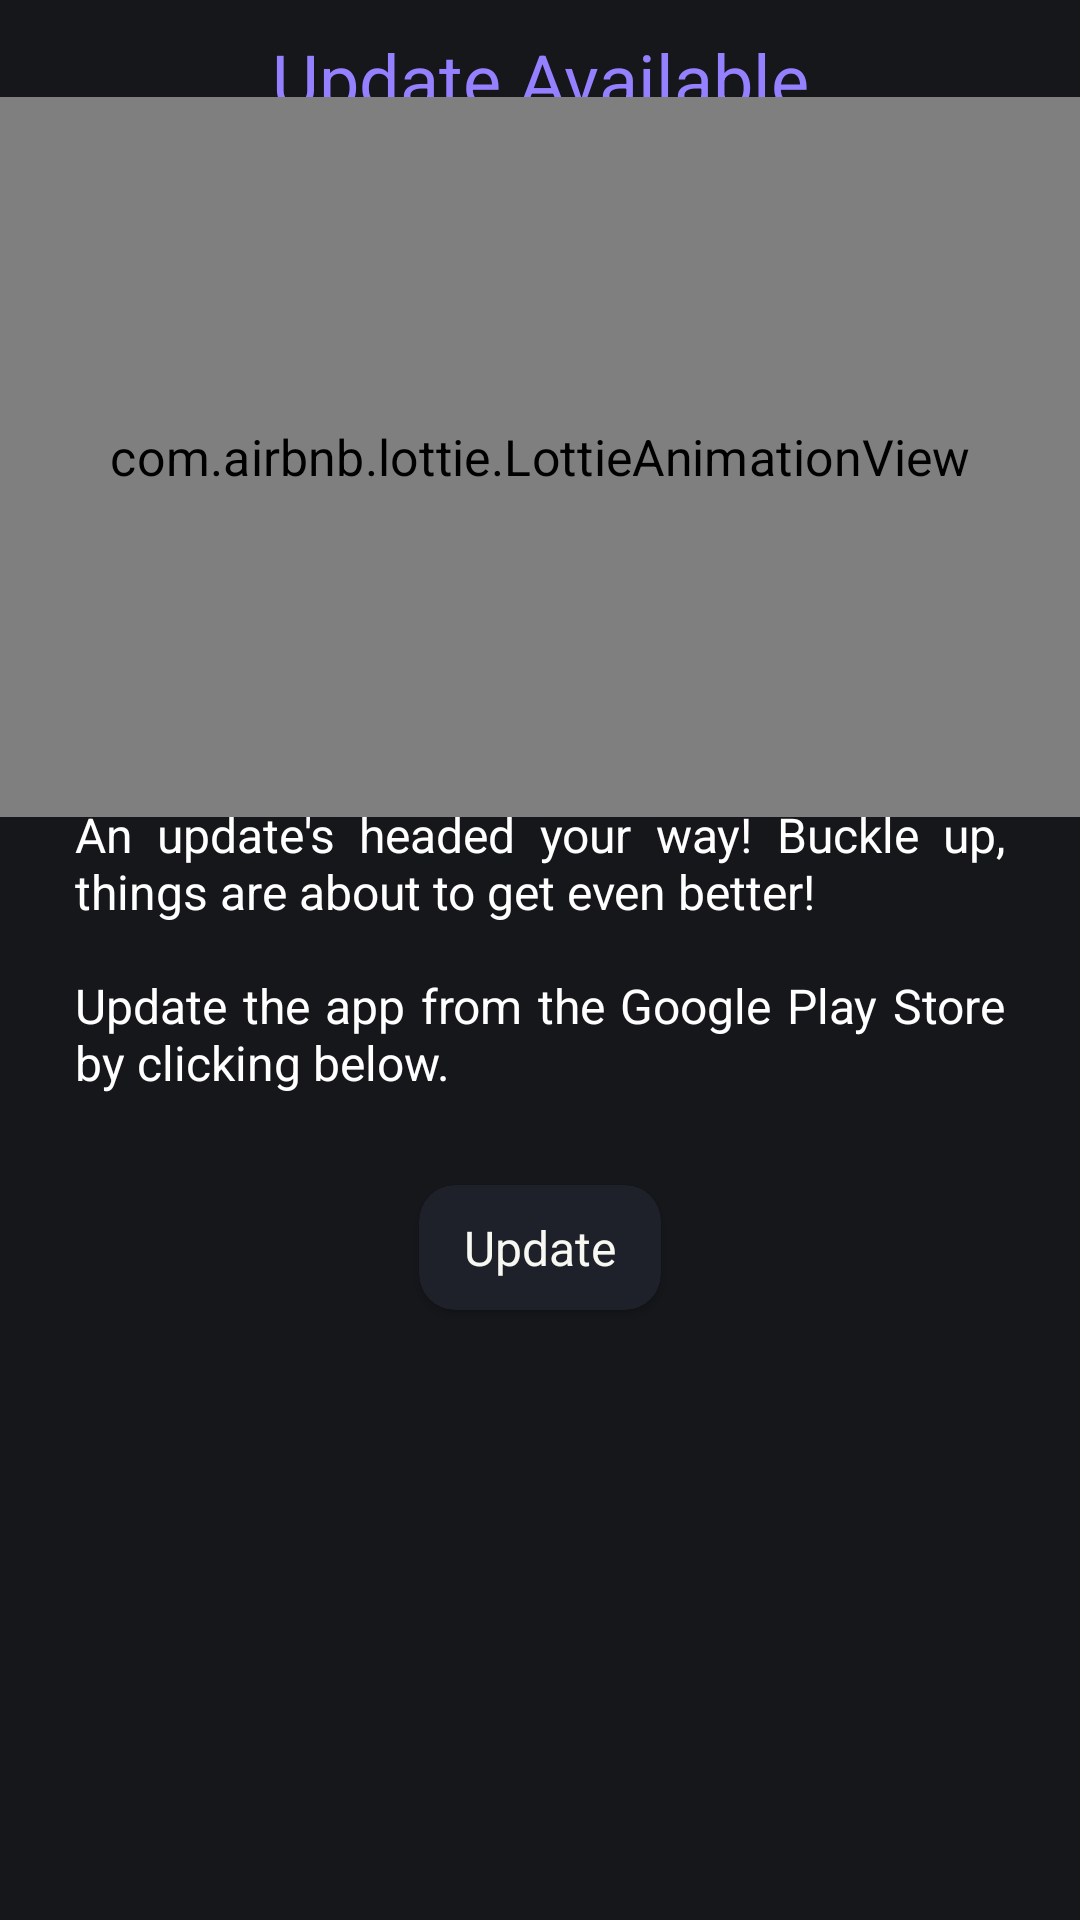

Android layout source for this screen:
<!-- AndroidManifest.xml: application theme Theme.HackOverflow -->
<!-- res/layout/dialog_update.xml -->
<?xml version="1.0" encoding="utf-8"?>
<androidx.cardview.widget.CardView xmlns:android="http://schemas.android.com/apk/res/android"
    xmlns:app="http://schemas.android.com/apk/res-auto"
    android:layout_width="match_parent"
    android:layout_height="wrap_content"
    android:layout_marginHorizontal="15dp"
    android:layout_marginVertical="10dp"
    android:backgroundTint="@color/drac_dark"
    app:cardCornerRadius="0dp">

    <LinearLayout
        android:layout_width="match_parent"
        android:layout_height="wrap_content"
        android:orientation="vertical">

        <TextView
            android:id="@+id/tvTitle"
            android:layout_width="match_parent"
            android:layout_height="wrap_content"
            android:layout_marginHorizontal="15dp"
            android:layout_marginVertical="10dp"
            android:gravity="center"
            android:text="Update Available"
            android:textColor="@color/drac_purple"
            android:textSize="24sp" />

        <com.airbnb.lottie.LottieAnimationView
            android:layout_width="match_parent"
            android:layout_height="200dp"
            android:scaleX="1.2"
            android:scaleY="1.2"
            android:layout_gravity="center"
            app:lottie_autoPlay="true"
            app:lottie_loop="true"
            app:lottie_rawRes="@raw/new_updates" />

        <TextView
            android:id="@+id/tvMessage"
            android:layout_width="match_parent"
            android:layout_height="wrap_content"
            android:layout_marginHorizontal="15dp"
            android:layout_marginTop="15dp"
            android:layout_marginBottom="10dp"
            android:paddingHorizontal="10dp"
            android:justificationMode="inter_word"
            android:text="@string/update_text"
            android:textColor="@color/white"
            android:textSize="16sp" />

        <androidx.cardview.widget.CardView
            android:id="@+id/btnUpdate"
            android:layout_width="wrap_content"
            android:layout_height="wrap_content"
            android:layout_gravity="center"
            android:layout_marginHorizontal="15dp"
            android:layout_marginVertical="20dp"
            android:backgroundTint="@color/drac_bg"
            app:cardCornerRadius="12dp">

            <TextView
                android:layout_width="wrap_content"
                android:layout_height="wrap_content"
                android:layout_marginHorizontal="15dp"
                android:layout_marginVertical="10dp"
                android:gravity="center"
                android:text="Update"
                android:textColor="@color/drac_white"
                android:textSize="16sp" />

        </androidx.cardview.widget.CardView>

    </LinearLayout>

</androidx.cardview.widget.CardView>
<!-- resources referenced by this layout -->
<resources>
  <color name="drac_bg">#1F212A</color>
  <color name="drac_dark">#15171B</color>
  <color name="drac_purple">#9580ff</color>
  <color name="drac_white">#f8f8f2</color>
  <color name="white">#FFFFFFFF</color>
  <string name="update_text">An update\'s headed your way! Buckle up, things are about to get even better!\n\nUpdate the app from the Google Play Store by clicking below.</string>
  <style name="Theme.HackOverflow" parent="Theme.Material3.Dark.NoActionBar">
          
          <item name="colorPrimary">@color/drac_purple</item>
          <item name="colorPrimaryVariant">@color/drac_white</item>
          <item name="colorOnPrimary">@color/drac_bg</item>
          
          <item name="colorSecondary">@color/drac_purple</item>
          <item name="colorSecondaryVariant">@color/drac_white</item>
          <item name="colorOnSecondary">@color/drac_bg</item>
          
          <item name="android:statusBarColor">@color/drac_dark</item>
          
      </style>
</resources>
